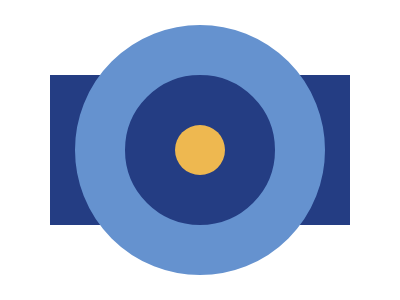

Recreate this image using only HTML and CSS.

<div class="box"></div>

<style>
  .body {
    background: #6592cf;
  }
  .box {
    width: 300px;
    height: 150px;
    position: absolute;
    top: 75px;
    left: 50px;
    background: #243d83;
    display: flex;
    align-items: center;
    justify-content: center;
  }
  .box::after {
    content: "";
    width: 150px;
    height: 150px;
    border: 50px solid #6592cf;
    border-radius: 50%;
  }
  .box::before {
    content: "";
    position: absolute;
    width: 50px;
    height: 50px;
    background: #eeb850;
    border-radius: 50%;
  }
</style>
